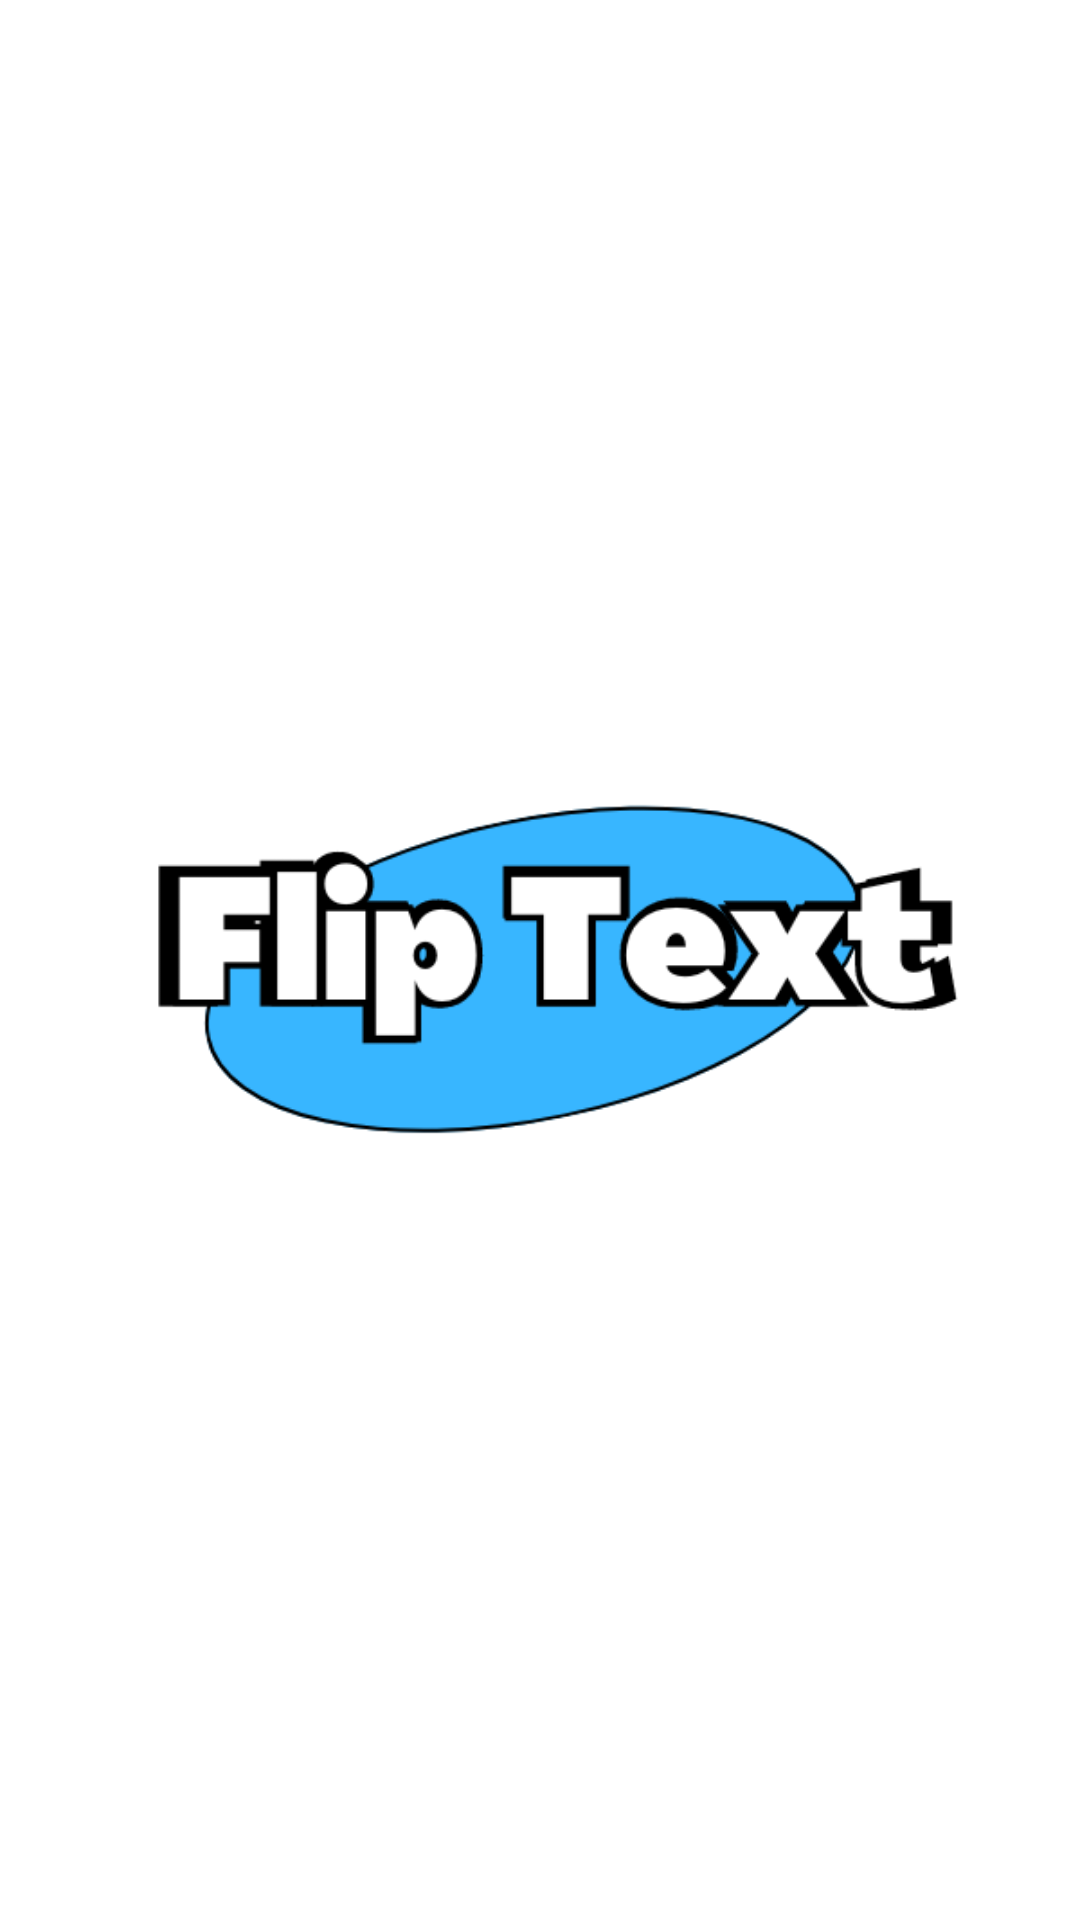

The Android layout XML behind this screen, and the referenced resources:
<!-- AndroidManifest.xml: application theme Theme.FlipTextApp -->
<!-- res/layout/activity_splash_screen.xml -->
<?xml version="1.0" encoding="utf-8"?>
<androidx.constraintlayout.widget.ConstraintLayout xmlns:android="http://schemas.android.com/apk/res/android"
    xmlns:app="http://schemas.android.com/apk/res-auto"
    xmlns:tools="http://schemas.android.com/tools"
    android:id="@+id/main"
    android:layout_width="match_parent"
    android:layout_height="match_parent"
    tools:context=".ui.splash.SplashScreen">
    <ImageView
        android:layout_width="300dp"
        android:layout_height="300dp"
        android:src="@drawable/fliptext_splash"
        app:layout_constraintStart_toStartOf="parent"
        app:layout_constraintEnd_toEndOf="parent"
        app:layout_constraintTop_toTopOf="parent"
        app:layout_constraintBottom_toBottomOf="parent"/>

</androidx.constraintlayout.widget.ConstraintLayout>
<!-- resources referenced by this layout -->
<resources>
  <!-- drawable fliptext_splash: png bitmap (drawable, 20481 bytes) -->
  <style name="Theme.FlipTextApp" parent="Base.Theme.FlipTextApp" />
  <style name="Base.Theme.FlipTextApp" parent="Theme.MaterialComponents.DayNight.NoActionBar">
          
          
          <item name="colorPrimary">@color/primaryColor</item>
          <item name="android:colorPrimary">@color/primaryColor</item>
      </style>
  <color name="primaryColor">#00BCD4</color>
</resources>
